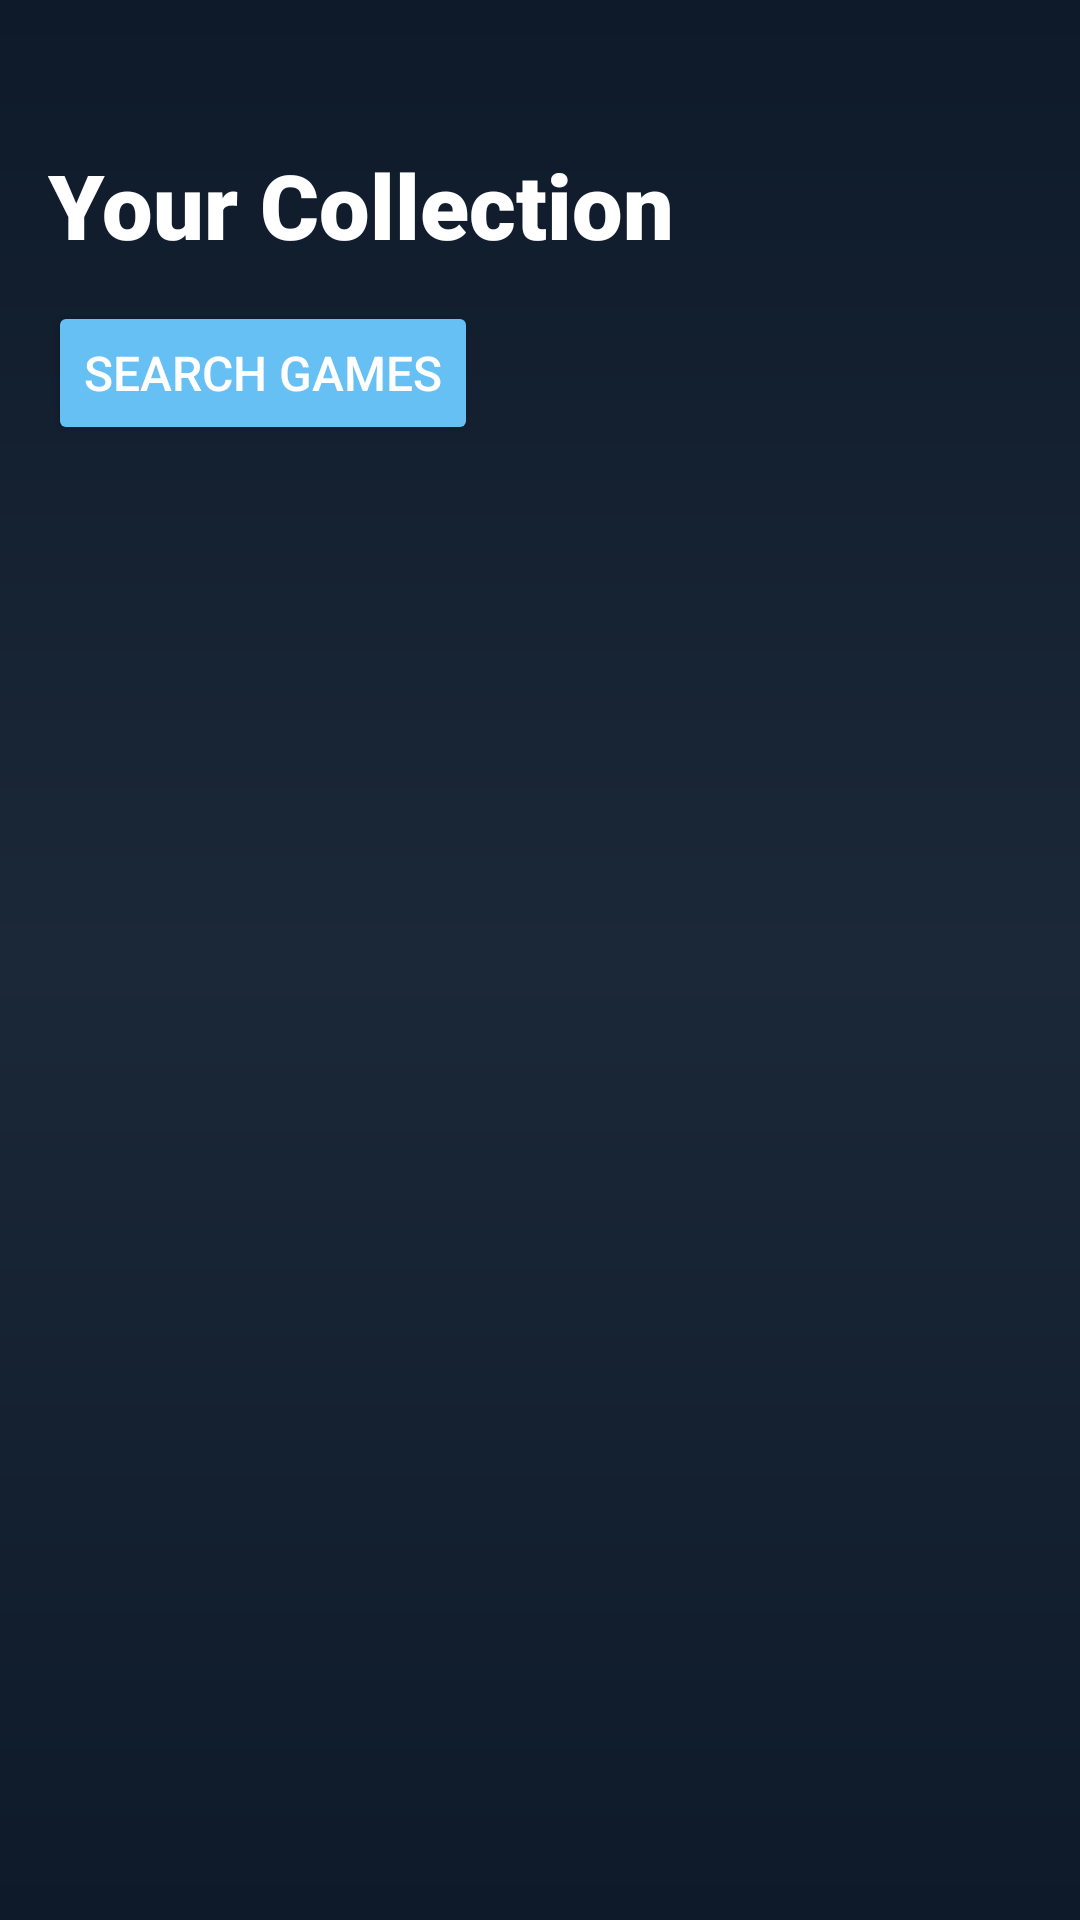

Android layout source for this screen:
<!-- AndroidManifest.xml: application theme Theme.GameWishlister_App -->
<!-- res/layout/yourgames_layout.xml -->
<?xml version="1.0" encoding="utf-8"?>
<androidx.constraintlayout.widget.ConstraintLayout
    xmlns:android="http://schemas.android.com/apk/res/android"
    xmlns:app="http://schemas.android.com/apk/res-auto"
    android:layout_width="match_parent"
    android:layout_height="match_parent"
    android:background="@drawable/steam_gradient"
    android:padding="16dp">

    
    <ImageView
        android:id="@+id/imgProfile"
        android:layout_width="40dp"
        android:layout_height="40dp"
        android:layout_marginTop="32dp"
        android:src="@drawable/ic_baseline_account_circle_24"
        android:tint="#FFFFFF"
        app:layout_constraintEnd_toEndOf="parent"
        app:layout_constraintTop_toTopOf="parent" />

    
    <TextView
        android:id="@+id/tvYourCollection"
        android:layout_width="wrap_content"
        android:layout_height="wrap_content"
        android:layout_marginTop="32dp"
        android:fontFamily="sans-serif-black"
        android:text="Your Collection"
        android:textColor="@color/white"
        android:textSize="30sp"
        android:textStyle="bold"
        app:layout_constraintStart_toStartOf="parent"
        app:layout_constraintTop_toTopOf="parent" />

    
    <Button
        android:id="@+id/btnSearchGames"
        android:layout_width="wrap_content"
        android:layout_height="wrap_content"
        android:layout_marginTop="12dp"
        android:backgroundTint="@color/steam_accent"
        android:fontFamily="sans-serif-medium"
        android:text="Search Games"
        android:textColor="@color/white"
        android:textSize="16sp"
        app:layout_constraintStart_toStartOf="parent"
        app:layout_constraintTop_toBottomOf="@id/tvYourCollection" />

    
    <TextView
        android:id="@+id/tvEmptyMessage"
        android:layout_width="0dp"
        android:layout_height="wrap_content"
        android:layout_marginTop="60dp"
        android:fontFamily="sans-serif-condensed-light"
        android:gravity="center"
        android:text="You have nothing in your collection!\nAdd games by searching for them!"
        android:textColor="@color/white"
        android:textSize="20sp"
        android:visibility="gone"
        app:layout_constraintEnd_toEndOf="parent"
        app:layout_constraintStart_toStartOf="parent"
        app:layout_constraintTop_toBottomOf="@id/btnSearchGames" />

    
    <androidx.recyclerview.widget.RecyclerView
        android:id="@+id/rvGames"
        android:layout_width="0dp"
        android:layout_height="0dp"
        android:layout_marginTop="12dp"
        android:clipToPadding="false"
        android:paddingTop="16dp"
        app:layout_constraintBottom_toBottomOf="parent"
        app:layout_constraintEnd_toEndOf="parent"
        app:layout_constraintStart_toStartOf="parent"
        app:layout_constraintTop_toBottomOf="@+id/btnSearchGames" />

</androidx.constraintlayout.widget.ConstraintLayout>
<!-- resources referenced by this layout -->
<resources>
  <color name="steam_accent">#66C0F4</color>
  <color name="white">#FFFFFFFF</color>
  <!-- drawable steam_gradient (drawable) -->
  <?xml version="1.0" encoding="utf-8"?>
  <shape xmlns:android="http://schemas.android.com/apk/res/android" android:shape="rectangle">
      <gradient
          android:startColor="#0E1A2A"
      android:centerColor="#1B2838"
      android:endColor="#0E1A2A"
      android:angle="270"/>
  </shape>
  <style name="Theme.GameWishlister_App" parent="Base.Theme.GameWishlister_App" />
  <style name="Base.Theme.GameWishlister_App" parent="Theme.Material3.DayNight.NoActionBar">
          
          
      </style>
</resources>
